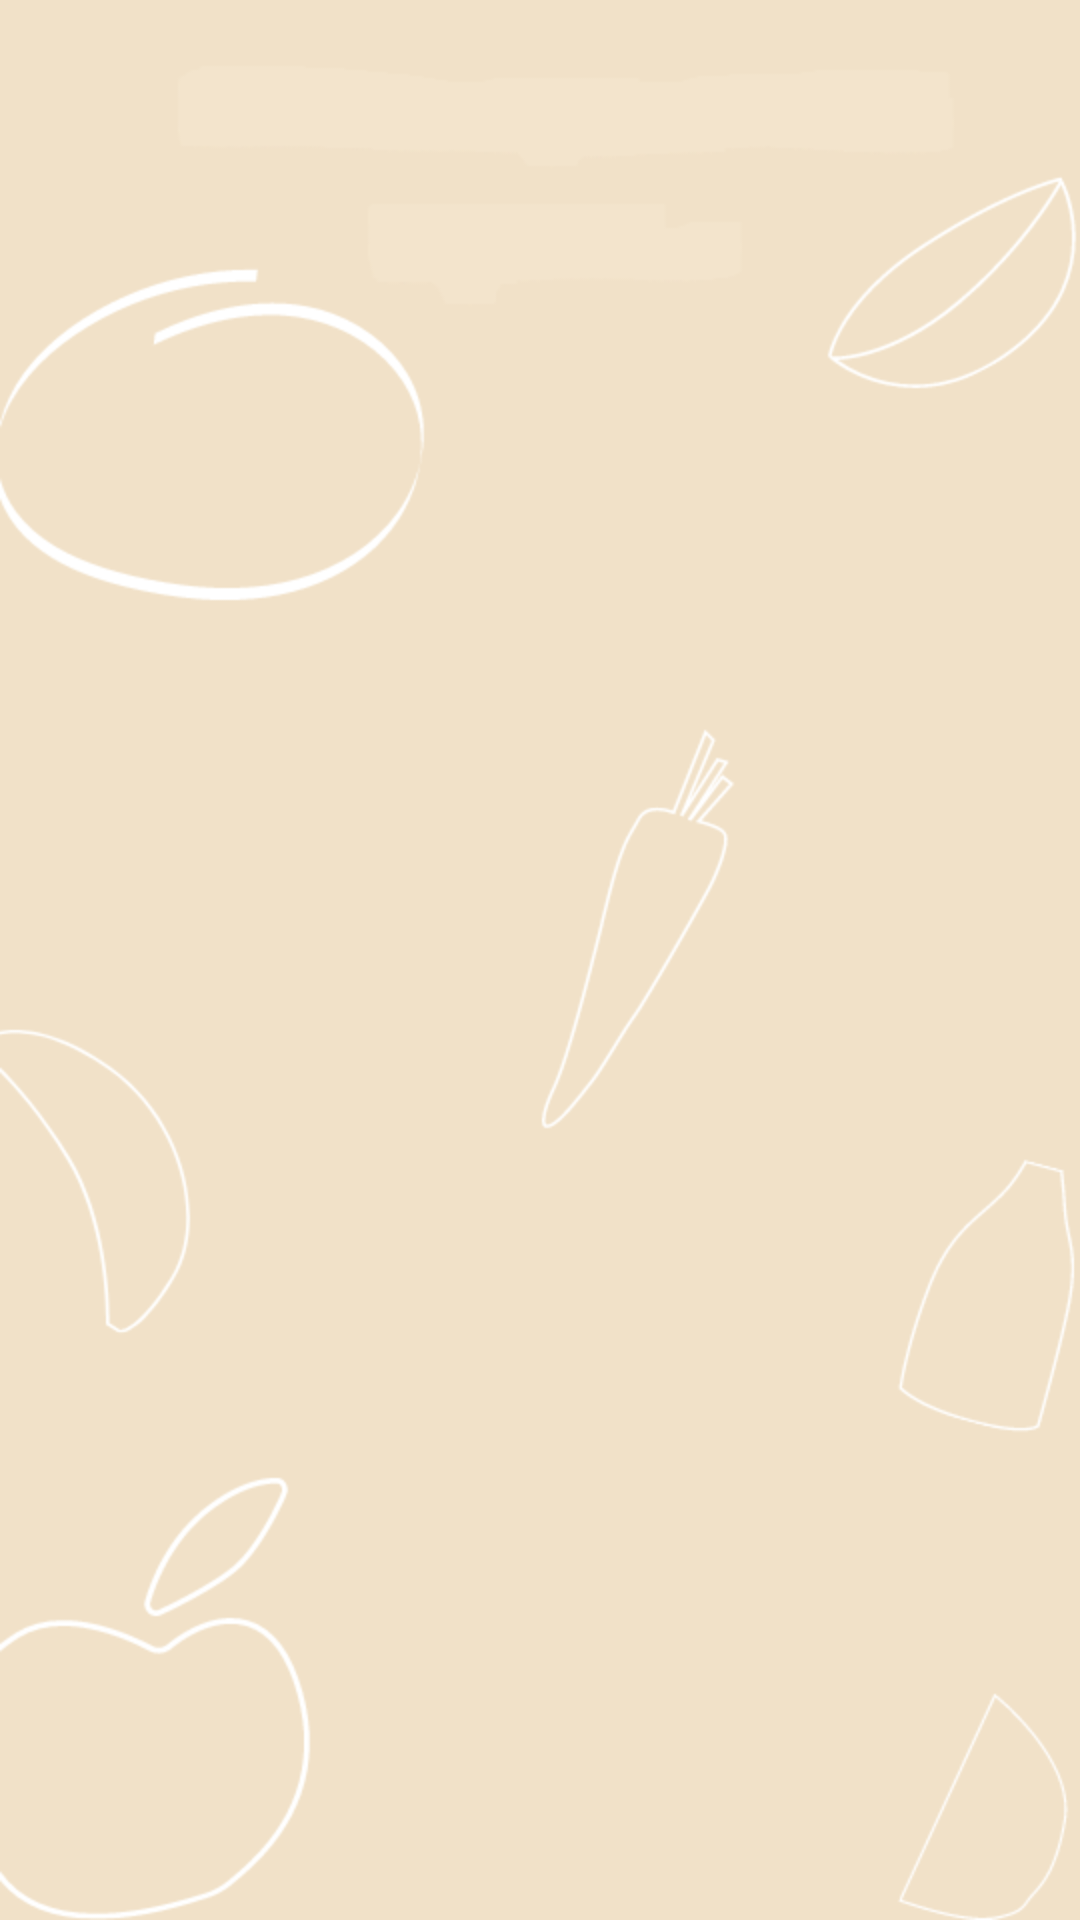

Write the Android layout XML for this screen, with the resource values it uses.
<!-- AndroidManifest.xml: application theme AppTheme -->
<!-- res/layout/activity_info.xml -->
<?xml version="1.0" encoding="utf-8"?>
<LinearLayout xmlns:android="http://schemas.android.com/apk/res/android"
    xmlns:app="http://schemas.android.com/apk/res-auto"
    xmlns:tools="http://schemas.android.com/tools"
    android:layout_width="match_parent"
    android:layout_height="match_parent"
    android:background="@drawable/bg2"
    android:orientation="vertical"
    tools:context=".Info">

    <ListView
        android:id="@+id/listArtikel"
        android:layout_width="match_parent"
        android:layout_height="match_parent"/>

</LinearLayout>
<!-- resources referenced by this layout -->
<resources>
  <!-- drawable bg2: png bitmap (drawable, 38878 bytes) -->
  <style name="AppTheme" parent="Theme.AppCompat.Light.DarkActionBar">
          
          <item name="colorPrimary">#ED714B</item>
          <item name="colorPrimaryDark">#020204</item>
          <item name="colorAccent">#ED714B</item>
      </style>
</resources>
